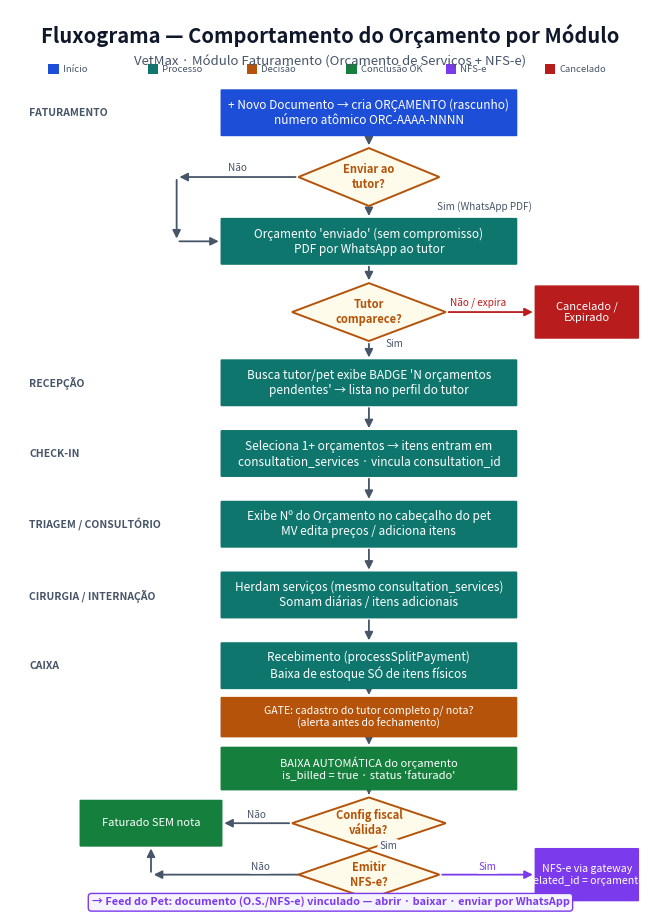
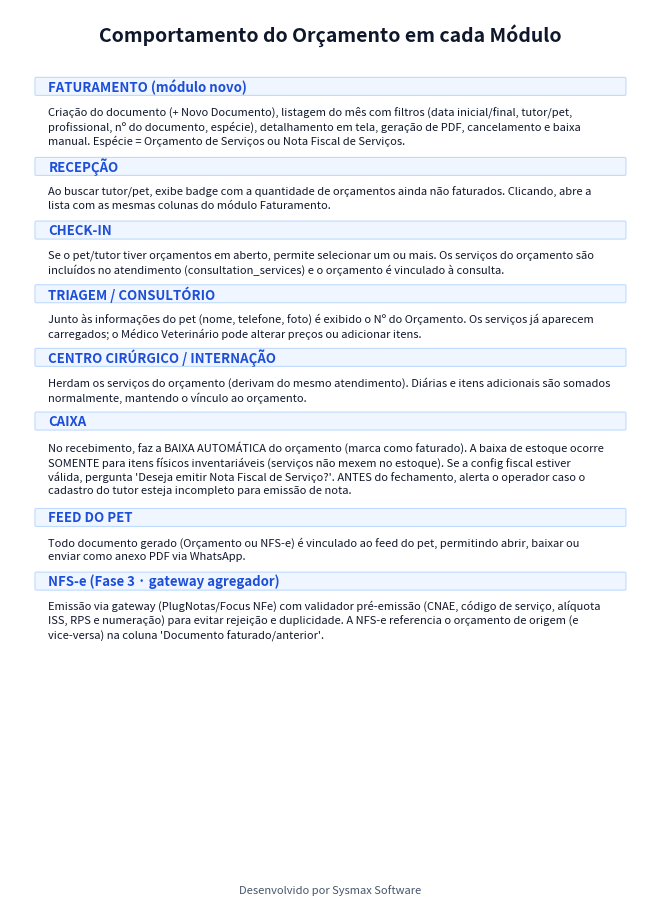

The script that saved these images, in order:
# -*- coding: utf-8 -*-
"""
Gera o PDF do fluxograma 'Comportamento do Orçamento por Módulo' (Sprint Faturamento).
Saída vetorial nativa via matplotlib.
"""
import matplotlib
matplotlib.use("Agg")
import matplotlib.pyplot as plt
from matplotlib.patches import FancyBboxPatch, FancyArrowPatch, Polygon, Rectangle
from matplotlib.backends.backend_pdf import PdfPages

# Paleta
C_START   = "#1d4ed8"   # azul
C_PROCESS = "#0f766e"   # teal
C_DECISION= "#b45309"   # amber escuro
C_DECISION_BG = "#fffbeb"
C_OK      = "#15803d"   # verde
C_END     = "#7c3aed"   # roxo
C_CANCEL  = "#b91c1c"   # vermelho
C_TEXT    = "#0f172a"
C_MUTED   = "#475569"

def box(ax, x, y, w, h, text, fc, ec=None, tc="white", fs=8.5, rounded=True):
    ec = ec or fc
    style = "round,pad=0.02,rounding_size=0.06" if rounded else "square,pad=0.02"
    p = FancyBboxPatch((x - w/2, y - h/2), w, h, boxstyle=style,
                       linewidth=1.2, facecolor=fc, edgecolor=ec, zorder=3)
    ax.add_patch(p)
    ax.text(x, y, text, ha="center", va="center", color=tc, fontsize=fs,
            zorder=4, wrap=True, fontweight="medium")
    return (x, y, w, h)

def diamond(ax, x, y, w, h, text, fs=8.0):
    pts = [(x, y + h/2), (x + w/2, y), (x, y - h/2), (x - w/2, y)]
    poly = Polygon(pts, closed=True, facecolor=C_DECISION_BG,
                   edgecolor=C_DECISION, linewidth=1.4, zorder=3)
    ax.add_patch(poly)
    ax.text(x, y, text, ha="center", va="center", color=C_DECISION,
            fontsize=fs, zorder=4, fontweight="bold")
    return (x, y, w, h)

def arrow(ax, p1, p2, label=None, color=C_MUTED, lx=0, ly=0, rad=0.0):
    a = FancyArrowPatch(p1, p2, arrowstyle="-|>", mutation_scale=12,
                        linewidth=1.3, color=color, zorder=2,
                        connectionstyle=f"arc3,rad={rad}")
    ax.add_patch(a)
    if label:
        mx, my = (p1[0]+p2[0])/2 + lx, (p1[1]+p2[1])/2 + ly
        ax.text(mx, my, label, ha="center", va="center", fontsize=7.2,
                color=color, zorder=5,
                bbox=dict(boxstyle="round,pad=0.18", fc="white", ec="none", alpha=0.95))

# ───────────────────────── PÁGINA 1: FLUXOGRAMA ─────────────────────────
def page_flow(pdf):
    fig, ax = plt.subplots(figsize=(8.27, 11.69))  # A4 retrato
    ax.set_xlim(0, 100); ax.set_ylim(0, 140); ax.axis("off")

    # Título
    ax.text(50, 136, "Fluxograma — Comportamento do Orçamento por Módulo",
            ha="center", va="center", fontsize=14.5, fontweight="bold", color=C_TEXT)
    ax.text(50, 132, "VetMax · Módulo Faturamento (Orçamento de Serviços + NFS-e)",
            ha="center", va="center", fontsize=9.5, color=C_MUTED)

    # Faixa lateral com nome do módulo de cada etapa
    def lane(y, label):
        ax.text(3, y, label, ha="left", va="center", fontsize=7.5,
                color=C_MUTED, fontweight="bold", rotation=0)

    BW, BH = 46, 7   # box padrão
    cx = 56          # coluna central

    # 1. Criação (Faturamento)
    lane(124, "FATURAMENTO")
    b1 = box(ax, cx, 124, BW, BH, "+ Novo Documento → cria ORÇAMENTO (rascunho)\nnúmero atômico ORC-AAAA-NNNN", C_START)

    # Decisão enviar ao tutor
    d1 = diamond(ax, cx, 114, 22, 9, "Enviar ao\ntutor?")
    arrow(ax, (cx, 124-BH/2), (cx, 114+9/2))

    # Orçamento 'sent'
    b2 = box(ax, cx, 104, BW, BH, "Orçamento 'enviado' (sem compromisso)\nPDF por WhatsApp ao tutor", C_PROCESS)
    arrow(ax, (cx, 114-9/2), (cx, 104+BH/2), "Sim (WhatsApp PDF)", lx=18, ly=1)
    arrow(ax, (cx-11, 114), (cx-30, 114), "Não", lx=0, ly=1.4)
    arrow(ax, (cx-30, 114), (cx-30, 104), color=C_MUTED)
    arrow(ax, (cx-30, 104), (cx-BW/2, 104), color=C_MUTED)

    # Decisão comparece
    d2 = diamond(ax, cx, 93, 24, 9, "Tutor\ncomparece?")
    arrow(ax, (cx, 104-BH/2), (cx, 93+9/2))

    # Cancelado / expirado
    bC = box(ax, 90, 93, 16, 8, "Cancelado /\nExpirado", C_CANCEL, fs=8)
    arrow(ax, (cx+12, 93), (90-16/2, 93), "Não / expira", lx=-2, ly=1.4, color=C_CANCEL)

    # Recepção
    lane(82, "RECEPÇÃO")
    b3 = box(ax, cx, 82, BW, BH, "Busca tutor/pet exibe BADGE 'N orçamentos\npendentes' → lista no perfil do tutor", C_PROCESS)
    arrow(ax, (cx, 93-9/2), (cx, 82+BH/2), "Sim", lx=4, ly=1)

    # Check-in
    lane(71, "CHECK-IN")
    b4 = box(ax, cx, 71, BW, BH, "Seleciona 1+ orçamentos → itens entram em\nconsultation_services · vincula consultation_id", C_PROCESS)
    arrow(ax, (cx, 82-BH/2), (cx, 71+BH/2))

    # Triagem/Consultório
    lane(60, "TRIAGEM / CONSULTÓRIO")
    b5 = box(ax, cx, 60, BW, BH, "Exibe Nº do Orçamento no cabeçalho do pet\nMV edita preços / adiciona itens", C_PROCESS)
    arrow(ax, (cx, 71-BH/2), (cx, 60+BH/2))

    # Cirurgia/Internação
    lane(49, "CIRURGIA / INTERNAÇÃO")
    b6 = box(ax, cx, 49, BW, BH, "Herdam serviços (mesmo consultation_services)\nSomam diárias / itens adicionais", C_PROCESS)
    arrow(ax, (cx, 60-BH/2), (cx, 49+BH/2))

    # Caixa
    lane(38, "CAIXA")
    b7 = box(ax, cx, 38, BW, BH, "Recebimento (processSplitPayment)\nBaixa de estoque SÓ de itens físicos", C_PROCESS)
    arrow(ax, (cx, 49-BH/2), (cx, 38+BH/2))

    # Validação tutor (gate)
    bV = box(ax, cx, 30, BW, 6, "GATE: cadastro do tutor completo p/ nota?\n(alerta antes do fechamento)", C_DECISION, ec=C_DECISION, tc="white", fs=7.6)
    arrow(ax, (cx, 38-BH/2), (cx, 30+3))

    # Baixa automática
    b8 = box(ax, cx, 22, BW, 6.5, "BAIXA AUTOMÁTICA do orçamento\nis_billed = true · status 'faturado'", C_OK, fs=8)
    arrow(ax, (cx, 30-3), (cx, 22+6.5/2))

    # Decisão config fiscal
    d3 = diamond(ax, cx, 13.5, 24, 8, "Config fiscal\nválida?")
    arrow(ax, (cx, 22-6.5/2), (cx, 13.5+8/2))

    # Faturado sem nota
    bL = box(ax, 22, 13.5, 22, 7, "Faturado SEM nota", C_OK, fs=8)
    arrow(ax, (cx-12, 13.5), (22+22/2, 13.5), "Não", lx=0, ly=1.3)

    # Decisão emitir
    d4 = diamond(ax, cx, 5.5, 22, 7.5, "Emitir\nNFS-e?")
    arrow(ax, (cx, 13.5-8/2), (cx, 5.5+7.5/2), "Sim", lx=3, ly=0.6)
    arrow(ax, (cx, 5.5), (22, 5.5), "Não", lx=0, ly=1.2)
    arrow(ax, (22, 5.5), (22, 13.5-7/2), color=C_MUTED)

    # NFS-e
    bN = box(ax, 90, 5.5, 16, 8, "NFS-e via gateway\nrelated_id = orçamento", C_END, fs=7.6)
    arrow(ax, (cx+11, 5.5), (90-16/2, 5.5), "Sim", lx=0, ly=1.2, color=C_END)

    # Feed do pet (destino comum) — seta de bL e bN para um nó textual
    ax.text(50, 1.2, "→ Feed do Pet: documento (O.S./NFS-e) vinculado — abrir · baixar · enviar por WhatsApp",
            ha="center", va="center", fontsize=7.8, color=C_END, fontweight="bold",
            bbox=dict(boxstyle="round,pad=0.3", fc="#f5f3ff", ec=C_END, lw=1))

    # Legenda
    ly0 = 130
    items = [("Início", C_START), ("Processo", C_PROCESS), ("Decisão", C_DECISION),
             ("Conclusão OK", C_OK), ("NFS-e", C_END), ("Cancelado", C_CANCEL)]
    x0 = 6
    for i,(lab,col) in enumerate(items):
        ax.add_patch(Rectangle((x0+i*15.5, ly0), 1.6, 1.6, facecolor=col, edgecolor="none"))
        ax.text(x0+i*15.5+2.2, ly0+0.8, lab, ha="left", va="center", fontsize=6.8, color=C_MUTED)

    pdf.savefig(fig, bbox_inches="tight"); plt.close(fig)

# ───────────────────────── PÁGINA 2: EXPLICAÇÃO ─────────────────────────
def page_explain(pdf):
    fig, ax = plt.subplots(figsize=(8.27, 11.69))
    ax.set_xlim(0, 100); ax.set_ylim(0, 140); ax.axis("off")
    ax.text(50, 136, "Comportamento do Orçamento em cada Módulo",
            ha="center", va="center", fontsize=14, fontweight="bold", color=C_TEXT)

    rows = [
        ("FATURAMENTO (módulo novo)",
         "Criação do documento (+ Novo Documento), listagem do mês com filtros (data inicial/final, "
         "tutor/pet, profissional, nº do documento, espécie), detalhamento em tela, geração de PDF, "
         "cancelamento e baixa manual. Espécie = Orçamento de Serviços ou Nota Fiscal de Serviços."),
        ("RECEPÇÃO",
         "Ao buscar tutor/pet, exibe badge com a quantidade de orçamentos ainda não faturados. "
         "Clicando, abre a lista com as mesmas colunas do módulo Faturamento."),
        ("CHECK-IN",
         "Se o pet/tutor tiver orçamentos em aberto, permite selecionar um ou mais. Os serviços do "
         "orçamento são incluídos no atendimento (consultation_services) e o orçamento é vinculado à consulta."),
        ("TRIAGEM / CONSULTÓRIO",
         "Junto às informações do pet (nome, telefone, foto) é exibido o Nº do Orçamento. "
         "Os serviços já aparecem carregados; o Médico Veterinário pode alterar preços ou adicionar itens."),
        ("CENTRO CIRÚRGICO / INTERNAÇÃO",
         "Herdam os serviços do orçamento (derivam do mesmo atendimento). Diárias e itens adicionais "
         "são somados normalmente, mantendo o vínculo ao orçamento."),
        ("CAIXA",
         "No recebimento, faz a BAIXA AUTOMÁTICA do orçamento (marca como faturado). A baixa de estoque "
         "ocorre SOMENTE para itens físicos inventariáveis (serviços não mexem no estoque). Se a config "
         "fiscal estiver válida, pergunta 'Deseja emitir Nota Fiscal de Serviço?'. ANTES do fechamento, "
         "alerta o operador caso o cadastro do tutor esteja incompleto para emissão de nota."),
        ("FEED DO PET",
         "Todo documento gerado (Orçamento ou NFS-e) é vinculado ao feed do pet, permitindo abrir, "
         "baixar ou enviar como anexo PDF via WhatsApp."),
        ("NFS-e (Fase 3 · gateway agregador)",
         "Emissão via gateway (PlugNotas/Focus NFe) com validador pré-emissão (CNAE, código de serviço, "
         "alíquota ISS, RPS e numeração) para evitar rejeição e duplicidade. A NFS-e referencia o "
         "orçamento de origem (e vice-versa) na coluna 'Documento faturado/anterior'."),
    ]

    y = 128
    for title, desc in rows:
        ax.add_patch(FancyBboxPatch((4, y-1.2), 92, 2.6, boxstyle="round,pad=0.1,rounding_size=0.2",
                     facecolor="#eff6ff", edgecolor="#bfdbfe", linewidth=0.8))
        ax.text(6, y, title, ha="left", va="center", fontsize=9.5, fontweight="bold", color=C_START)
        # wrap descrição
        import textwrap
        wrapped = textwrap.fill(desc, width=104)
        nlines = wrapped.count("\n") + 1
        ax.text(6, y-3.0, wrapped, ha="left", va="top", fontsize=8.0, color=C_TEXT, linespacing=1.35)
        y -= (3.2 + nlines*2.55 + 1.6)

    ax.text(50, 3, "Desenvolvido por Sysmax Software", ha="center", va="center",
            fontsize=8, color=C_MUTED, style="italic")
    pdf.savefig(fig, bbox_inches="tight"); plt.close(fig)

out = r"C:\SysMax\Fluxograma_Faturamento_Orcamento.pdf"
with PdfPages(out) as pdf:
    page_flow(pdf)
    page_explain(pdf)
print("OK:", out)
